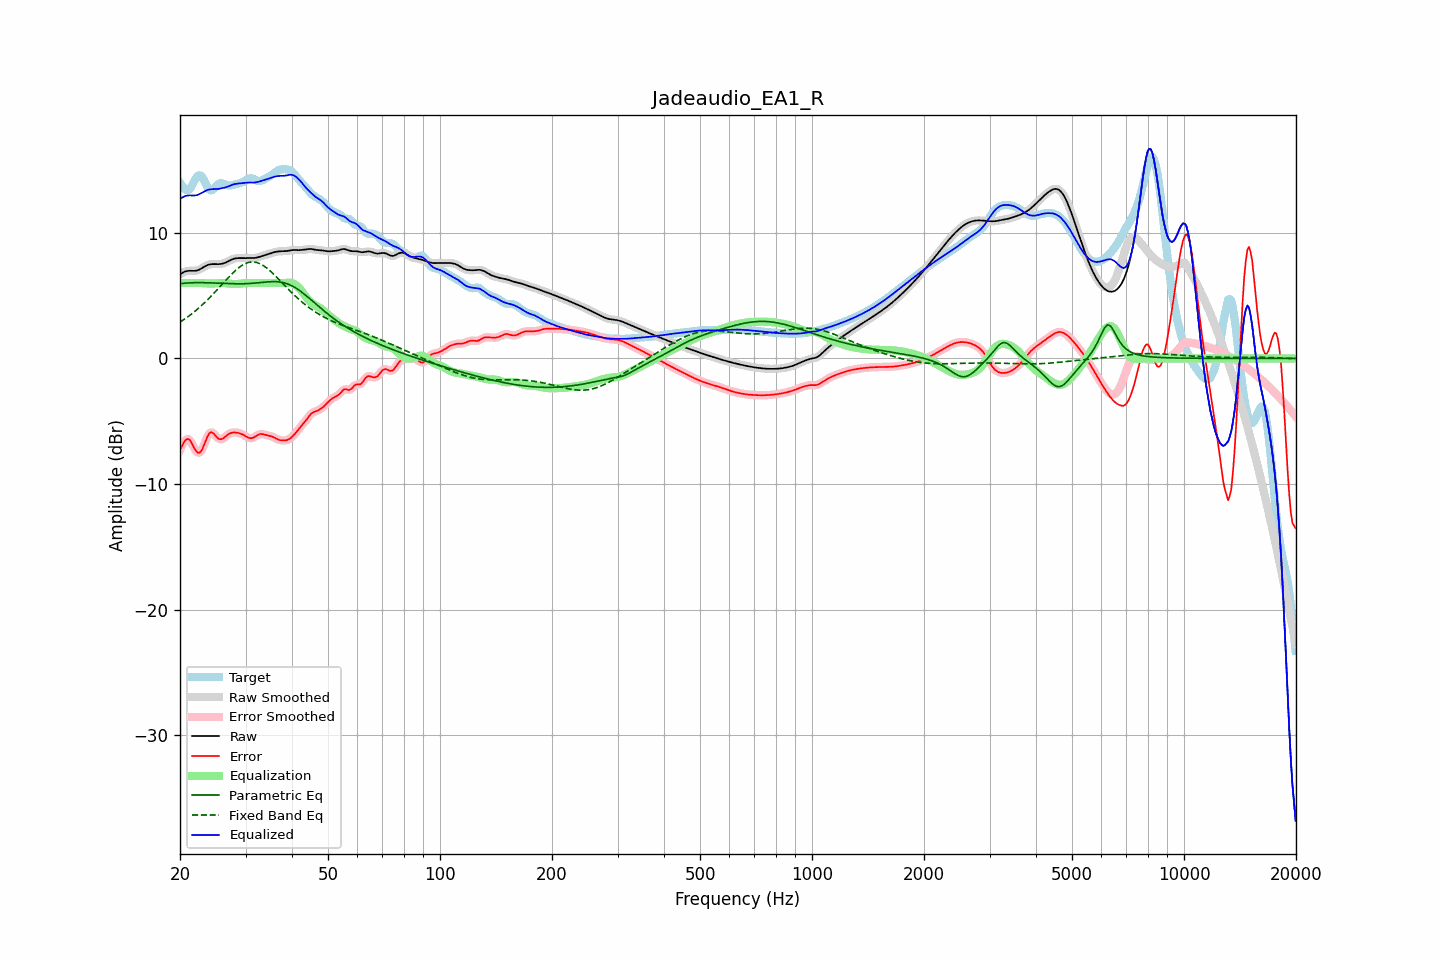

Values plotted in this chart, from the file beside it:
frequency, raw, error, smoothed, error_smoothed, equalization, parametric_eq, fixed_band_eq, equalized_raw, equalized_smoothed, target
20.00, 6.71, -7.27, 6.71, -7.30, 6.00, 5.96, 2.89, 12.71, 12.71, 13.98
20.20, 6.79, -7.02, 6.79, -6.99, 6.00, 5.97, 2.97, 12.79, 12.79, 13.81
20.40, 6.85, -6.79, 6.86, -6.75, 6.00, 5.98, 3.06, 12.85, 12.86, 13.64
20.61, 6.91, -6.57, 6.91, -6.58, 6.00, 5.99, 3.15, 12.91, 12.91, 13.48
20.81, 6.95, -6.44, 6.95, -6.45, 6.00, 6.00, 3.23, 12.95, 12.95, 13.39
21.02, 6.97, -6.41, 6.97, -6.41, 6.00, 6.01, 3.33, 12.97, 12.97, 13.38
21.23, 6.98, -6.47, 6.98, -6.49, 6.00, 6.02, 3.42, 12.98, 12.98, 13.45
21.44, 6.98, -6.66, 6.98, -6.67, 6.00, 6.02, 3.52, 12.98, 12.98, 13.64
21.66, 6.97, -6.92, 6.97, -6.91, 6.00, 6.03, 3.62, 12.97, 12.97, 13.89
21.87, 6.97, -7.17, 6.97, -7.17, 6.00, 6.03, 3.72, 12.97, 12.97, 14.15
22.09, 6.99, -7.37, 6.99, -7.37, 6.00, 6.03, 3.83, 12.99, 12.99, 14.36
22.31, 7.02, -7.50, 7.02, -7.49, 6.00, 6.03, 3.94, 13.02, 13.02, 14.52
22.54, 7.07, -7.51, 7.07, -7.50, 6.01, 6.04, 4.05, 13.08, 13.08, 14.58
22.76, 7.14, -7.41, 7.14, -7.39, 6.01, 6.03, 4.16, 13.15, 13.15, 14.54
22.99, 7.22, -7.19, 7.22, -7.17, 6.00, 6.03, 4.28, 13.21, 13.21, 14.40
23.22, 7.30, -6.87, 7.29, -6.87, 5.99, 6.03, 4.40, 13.28, 13.28, 14.17
23.45, 7.37, -6.54, 7.37, -6.54, 5.98, 6.03, 4.52, 13.35, 13.35, 13.91
23.69, 7.43, -6.24, 7.43, -6.24, 5.97, 6.02, 4.65, 13.40, 13.40, 13.66
23.92, 7.47, -6.00, 7.47, -6.01, 5.97, 6.02, 4.78, 13.44, 13.44, 13.47
24.16, 7.50, -5.88, 7.50, -5.90, 5.97, 6.02, 4.91, 13.47, 13.46, 13.38
24.40, 7.51, -5.89, 7.51, -5.90, 5.97, 6.01, 5.04, 13.48, 13.48, 13.40
24.65, 7.51, -5.99, 7.51, -5.99, 5.97, 6.01, 5.18, 13.48, 13.48, 13.50
24.89, 7.51, -6.14, 7.51, -6.13, 5.97, 6.00, 5.31, 13.48, 13.48, 13.65
25.14, 7.51, -6.28, 7.51, -6.28, 5.98, 5.99, 5.45, 13.49, 13.49, 13.78
25.39, 7.51, -6.40, 7.51, -6.38, 5.99, 5.99, 5.59, 13.50, 13.50, 13.91
25.65, 7.52, -6.43, 7.52, -6.43, 6.00, 5.98, 5.73, 13.52, 13.52, 13.94
25.91, 7.54, -6.41, 7.54, -6.41, 6.02, 5.98, 5.87, 13.55, 13.55, 13.95
26.16, 7.57, -6.35, 7.57, -6.34, 6.01, 5.97, 6.01, 13.58, 13.58, 13.91
26.43, 7.61, -6.25, 7.61, -6.25, 6.00, 5.96, 6.15, 13.61, 13.61, 13.86
26.69, 7.67, -6.14, 7.67, -6.14, 5.98, 5.96, 6.29, 13.65, 13.65, 13.81
26.96, 7.73, -6.04, 7.73, -6.04, 5.96, 5.95, 6.43, 13.70, 13.70, 13.77
27.23, 7.80, -5.96, 7.80, -5.97, 5.95, 5.95, 6.56, 13.75, 13.75, 13.76
27.50, 7.86, -5.92, 7.86, -5.92, 5.93, 5.95, 6.70, 13.80, 13.80, 13.78
27.77, 7.92, -5.89, 7.92, -5.89, 5.93, 5.94, 6.82, 13.84, 13.84, 13.81
28.05, 7.96, -5.89, 7.95, -5.89, 5.92, 5.94, 6.95, 13.88, 13.88, 13.84
28.33, 7.98, -5.90, 7.98, -5.90, 5.92, 5.94, 7.06, 13.90, 13.90, 13.88
28.62, 7.99, -5.92, 7.99, -5.92, 5.93, 5.94, 7.17, 13.92, 13.92, 13.91
28.90, 7.99, -5.95, 7.99, -5.95, 5.94, 5.94, 7.27, 13.93, 13.93, 13.94
29.19, 7.98, -6.00, 7.98, -6.00, 5.96, 5.94, 7.36, 13.94, 13.94, 13.98
29.48, 7.98, -6.05, 7.98, -6.06, 5.98, 5.94, 7.44, 13.96, 13.96, 14.03
29.78, 7.98, -6.13, 7.98, -6.13, 5.99, 5.95, 7.51, 13.97, 13.97, 14.11
30.08, 7.98, -6.20, 7.99, -6.20, 6.00, 5.95, 7.57, 13.99, 13.99, 14.19
30.38, 7.99, -6.27, 7.99, -6.27, 6.01, 5.96, 7.62, 14.00, 14.00, 14.26
30.68, 7.99, -6.33, 7.99, -6.32, 6.01, 5.97, 7.65, 14.00, 14.00, 14.32
30.99, 7.99, -6.35, 7.99, -6.34, 6.00, 5.97, 7.68, 14.00, 14.00, 14.34
31.30, 7.99, -6.33, 7.99, -6.33, 6.00, 5.98, 7.68, 13.99, 13.99, 14.32
31.61, 8.00, -6.28, 8.00, -6.27, 6.00, 5.99, 7.68, 14.00, 14.00, 14.28
31.93, 8.01, -6.20, 8.01, -6.20, 6.00, 6.01, 7.66, 14.01, 14.01, 14.21
32.24, 8.04, -6.12, 8.04, -6.12, 6.00, 6.02, 7.63, 14.04, 14.04, 14.15
32.57, 8.07, -6.05, 8.07, -6.05, 6.00, 6.03, 7.58, 14.07, 14.07, 14.12
32.89, 8.11, -6.01, 8.11, -6.02, 6.00, 6.04, 7.53, 14.11, 14.11, 14.12
33.22, 8.15, -6.02, 8.15, -6.02, 6.00, 6.05, 7.45, 14.15, 14.15, 14.17
33.55, 8.19, -6.04, 8.19, -6.04, 6.00, 6.07, 7.38, 14.19, 14.19, 14.23
33.89, 8.23, -6.08, 8.23, -6.07, 6.00, 6.08, 7.29, 14.23, 14.23, 14.31
34.23, 8.27, -6.11, 8.27, -6.11, 6.00, 6.09, 7.19, 14.27, 14.27, 14.38
34.57, 8.31, -6.14, 8.31, -6.14, 6.00, 6.10, 7.09, 14.31, 14.31, 14.45
34.92, 8.35, -6.17, 8.35, -6.17, 6.00, 6.11, 6.98, 14.35, 14.35, 14.52
35.27, 8.40, -6.21, 8.40, -6.21, 6.00, 6.11, 6.86, 14.40, 14.40, 14.60
35.62, 8.44, -6.26, 8.44, -6.26, 6.00, 6.12, 6.74, 14.44, 14.44, 14.70
35.97, 8.47, -6.32, 8.47, -6.32, 6.00, 6.11, 6.61, 14.47, 14.47, 14.80
... 635 more rows
